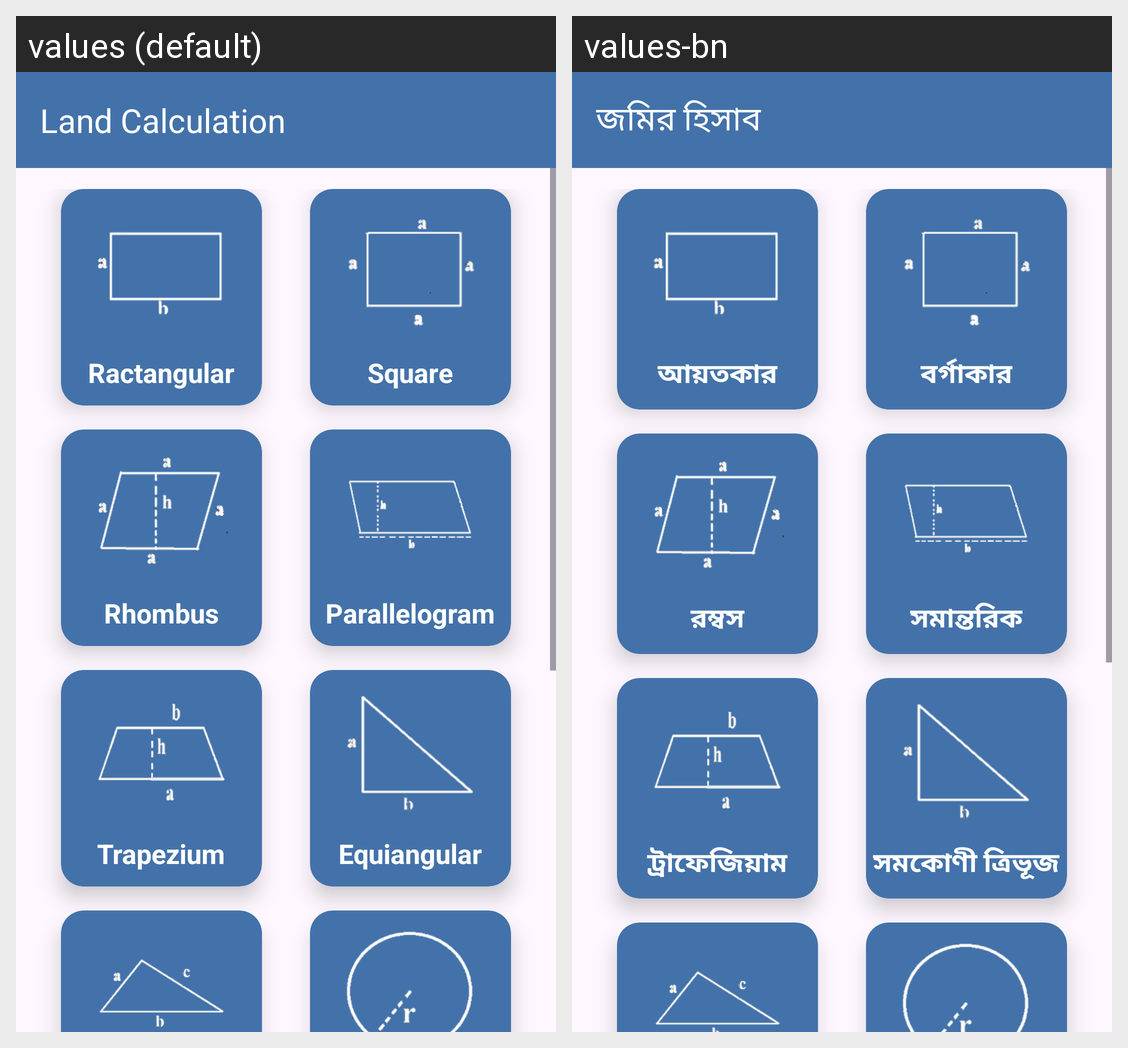

Strings drawn on this Android screen and how each of the app's shown locales translates them:
Android screen res/layout/activity_land.xml rendered under 2 locales, left to right: values (default), values-bn. Device: Nexus 5 (rendered at 1080×1920; each locale shown at half size, 540×960, under a caption strip naming it); theme Theme.SotMAsia2024.NoActionBar.
Strings drawn on this screen, with the default value and each locale's value (text and hints the layout hard-codes, and strings that could not be matched under every locale, appear in the picture but are not listed):

title_land
  values: Land Calculation
  values-bn: জমির হিসাব

oblong
  values: Ractangular
  values-bn: আয়তকার

square
  values: Square
  values-bn: বর্গাকার

rhombus
  values: Rhombus
  values-bn: রম্বস

parellelogram
  values: Parallelogram
  values-bn: সমান্তরিক

trapezium
  values: Trapezium
  values-bn: ট্রাফেজিয়াম

equiangular
  values: Equiangular
  values-bn: সমকোণী ত্রিভূজ
